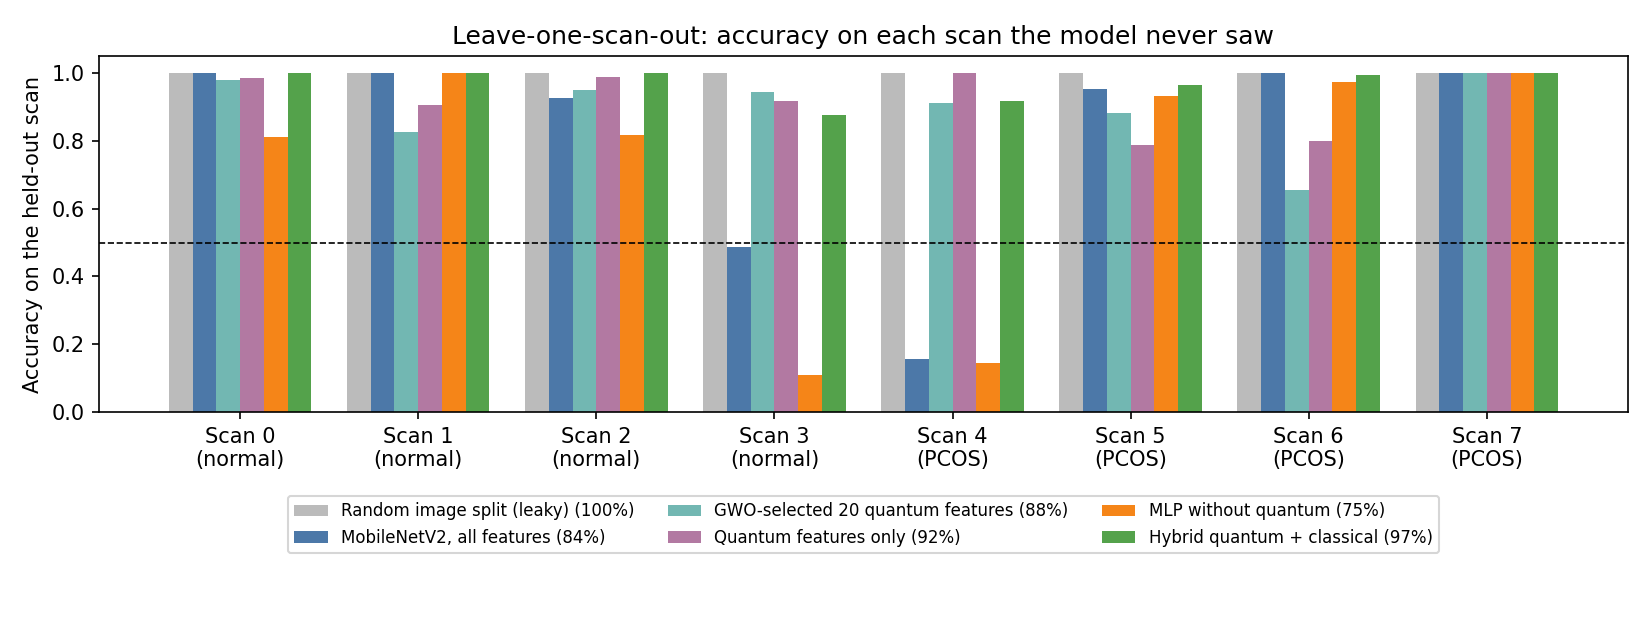

The table this chart was drawn from, first rows:
model, scan_0, scan_1, scan_2, scan_3, scan_4, scan_5, scan_6, scan_7, image_accuracy, scans_correct
quantum (256), 0.986, 0.906, 0.987, 0.918, 1.0, 0.788, 0.8, 1.0, 0.9214, 8/8
classical control: raw pixels (256), 0.871, 0.533, 0.811, 0.318, 0.87, 0.368, 0.322, 1.0, 0.6257, 5/8
classical control: cos(pixel), no entang…, 0.914, 0.366, 0.788, 0.138, 0.818, 0.316, 0.325, 1.0, 0.5752, 4/8
MobileNetV2, all features (1280), 1.0, 1.0, 0.926, 0.487, 0.156, 0.953, 1.0, 1.0, 0.8438, 6/8
MobileNetV2, 20 random features, 0.993, 1.0, 0.967, 0.426, 0.115, 0.746, 0.997, 1.0, 0.8194, 6/8
MobileNetV2 + PSO selection (20), 0.779, 1.0, 0.798, 0.441, 0.031, 0.751, 1.0, 0.778, 0.7366, 6/8
MobileNetV2 + GWO selection (20), 0.961, 1.0, 0.923, 0.656, 0.01, 0.295, 0.997, 1.0, 0.7736, 6/8
MobileNetV2 + WOA selection (20), 0.829, 1.0, 0.517, 0.431, 0.031, 0.606, 1.0, 0.929, 0.6788, 6/8
MobileNetV2 + GA selection (20), 0.954, 1.0, 0.468, 0.19, 0.224, 0.927, 0.966, 1.0, 0.7126, 5/8
MobileNetV2 + FA selection (20), 0.511, 0.993, 0.379, 0.415, 0.302, 0.746, 0.959, 0.919, 0.6361, 4/8
Quantum, 20 random features, 1.0, 0.888, 0.852, 0.651, 0.995, 0.497, 0.681, 1.0, 0.8183, 8/8
Quantum + PSO selection (20), 0.975, 0.909, 0.826, 0.923, 0.891, 0.756, 0.454, 1.0, 0.8209, 7/8
Quantum + GWO selection (20), 0.979, 0.826, 0.949, 0.944, 0.911, 0.881, 0.654, 1.0, 0.8818, 8/8
Quantum + WOA selection (20), 0.986, 0.88, 0.836, 0.821, 0.87, 0.689, 0.763, 1.0, 0.8485, 8/8
Quantum + GA selection (20), 0.936, 0.736, 0.765, 0.918, 1.0, 0.803, 0.892, 1.0, 0.86, 8/8
Quantum + FA selection (20), 0.993, 0.699, 0.875, 0.841, 0.812, 0.699, 0.753, 1.0, 0.8272, 8/8
Hybrid MLP: quantum + best selection, 1.0, 1.0, 1.0, 0.877, 0.917, 0.964, 0.993, 1.0, 0.9745, 8/8
Same MLP without quantum, 0.811, 1.0, 0.816, 0.108, 0.146, 0.933, 0.973, 1.0, 0.748, 6/8
(leaky) random image-level 5-fold CV, al…, 1.0, 1.0, 1.0, 1.0, 1.0, 1.0, 1.0, 1.0, 1.0, 8/8
(leaky) random image-level 5-fold CV, qu…, 0.996, 1.0, 1.0, 1.0, 1.0, 1.0, 1.0, 1.0, 0.9995, 8/8
